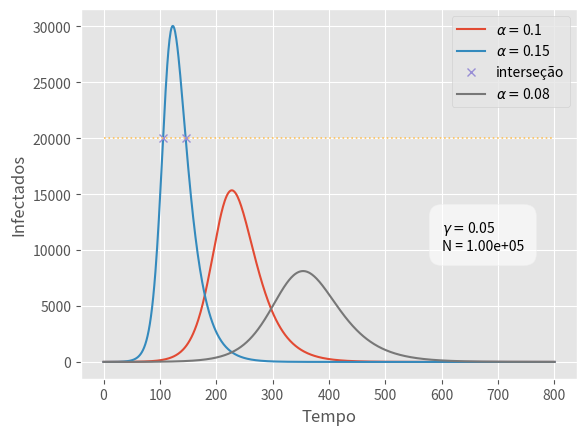

Here is the Python script that generated this plot:
import matplotlib.pyplot as plt
from scipy.integrate import odeint
from scipy import interpolate
import numpy as np

T = 800
t = np.linspace(0, T, T + 1)
N = 1e05
r0 = 0
i0 = 1
s0 = N - (i0 + r0)
SIR0 = i0, s0, r0
capacity = 0.2 * N
alphas = [0.1, 0.15, 0.08]
gamma = 0.05


def SIR(alpha, gamma, N=N):
    def modeloSIR(SIR, t, N=N):
        i, s, r = SIR[0], SIR[1], SIR[2]
        idot = ((alpha / N) * s - gamma) * i
        sdot = (-alpha / N) * s * i
        rdot = gamma * i
        return [idot, sdot, rdot]

    return odeint(modeloSIR, SIR0, t)


def h_line(a, parametro):
    return np.full(a.shape, parametro)


reta = h_line(t, capacity)


def I(alpha, gamma, N=N):
    return SIR(alpha, gamma, N=N)[:, 0]


def intersection(x, a, b):
    y = a - b
    s = np.abs(np.diff(np.sign(y))).astype(bool)
    return x[:-1][s] + np.diff(x)[s] / (np.abs(y[1:][s] / y[:-1][s]) + 1)


plt.style.use("ggplot")

fig1 = plt.figure(1)

for i in range(len(alphas)):
    plt.plot(t, I(alphas[i], gamma), label=r"$\alpha =$" + f"{alphas[i]}")
    intersec_array = intersection(t, I(alphas[i], gamma), reta)
    if intersec_array.size != 0:
        plt.plot(
            intersec_array, len(intersec_array) * [capacity], "x", label="interseção"
        )

plt.plot(t, reta, ls="dotted", lw=1.2)
plt.annotate(
    r"$\gamma =$" + f"{gamma:.2f}\n" + f"N = {N:.2e}",
    (T * 0.75, N * 0.1),
    bbox=dict(boxstyle="round,pad=0.9", fc="white", alpha=0.6),
)
plt.ylabel("Infectados")
plt.xlabel("Tempo")
plt.legend()

plt.show()

# print(t[intersec])  # [22. 64.]
